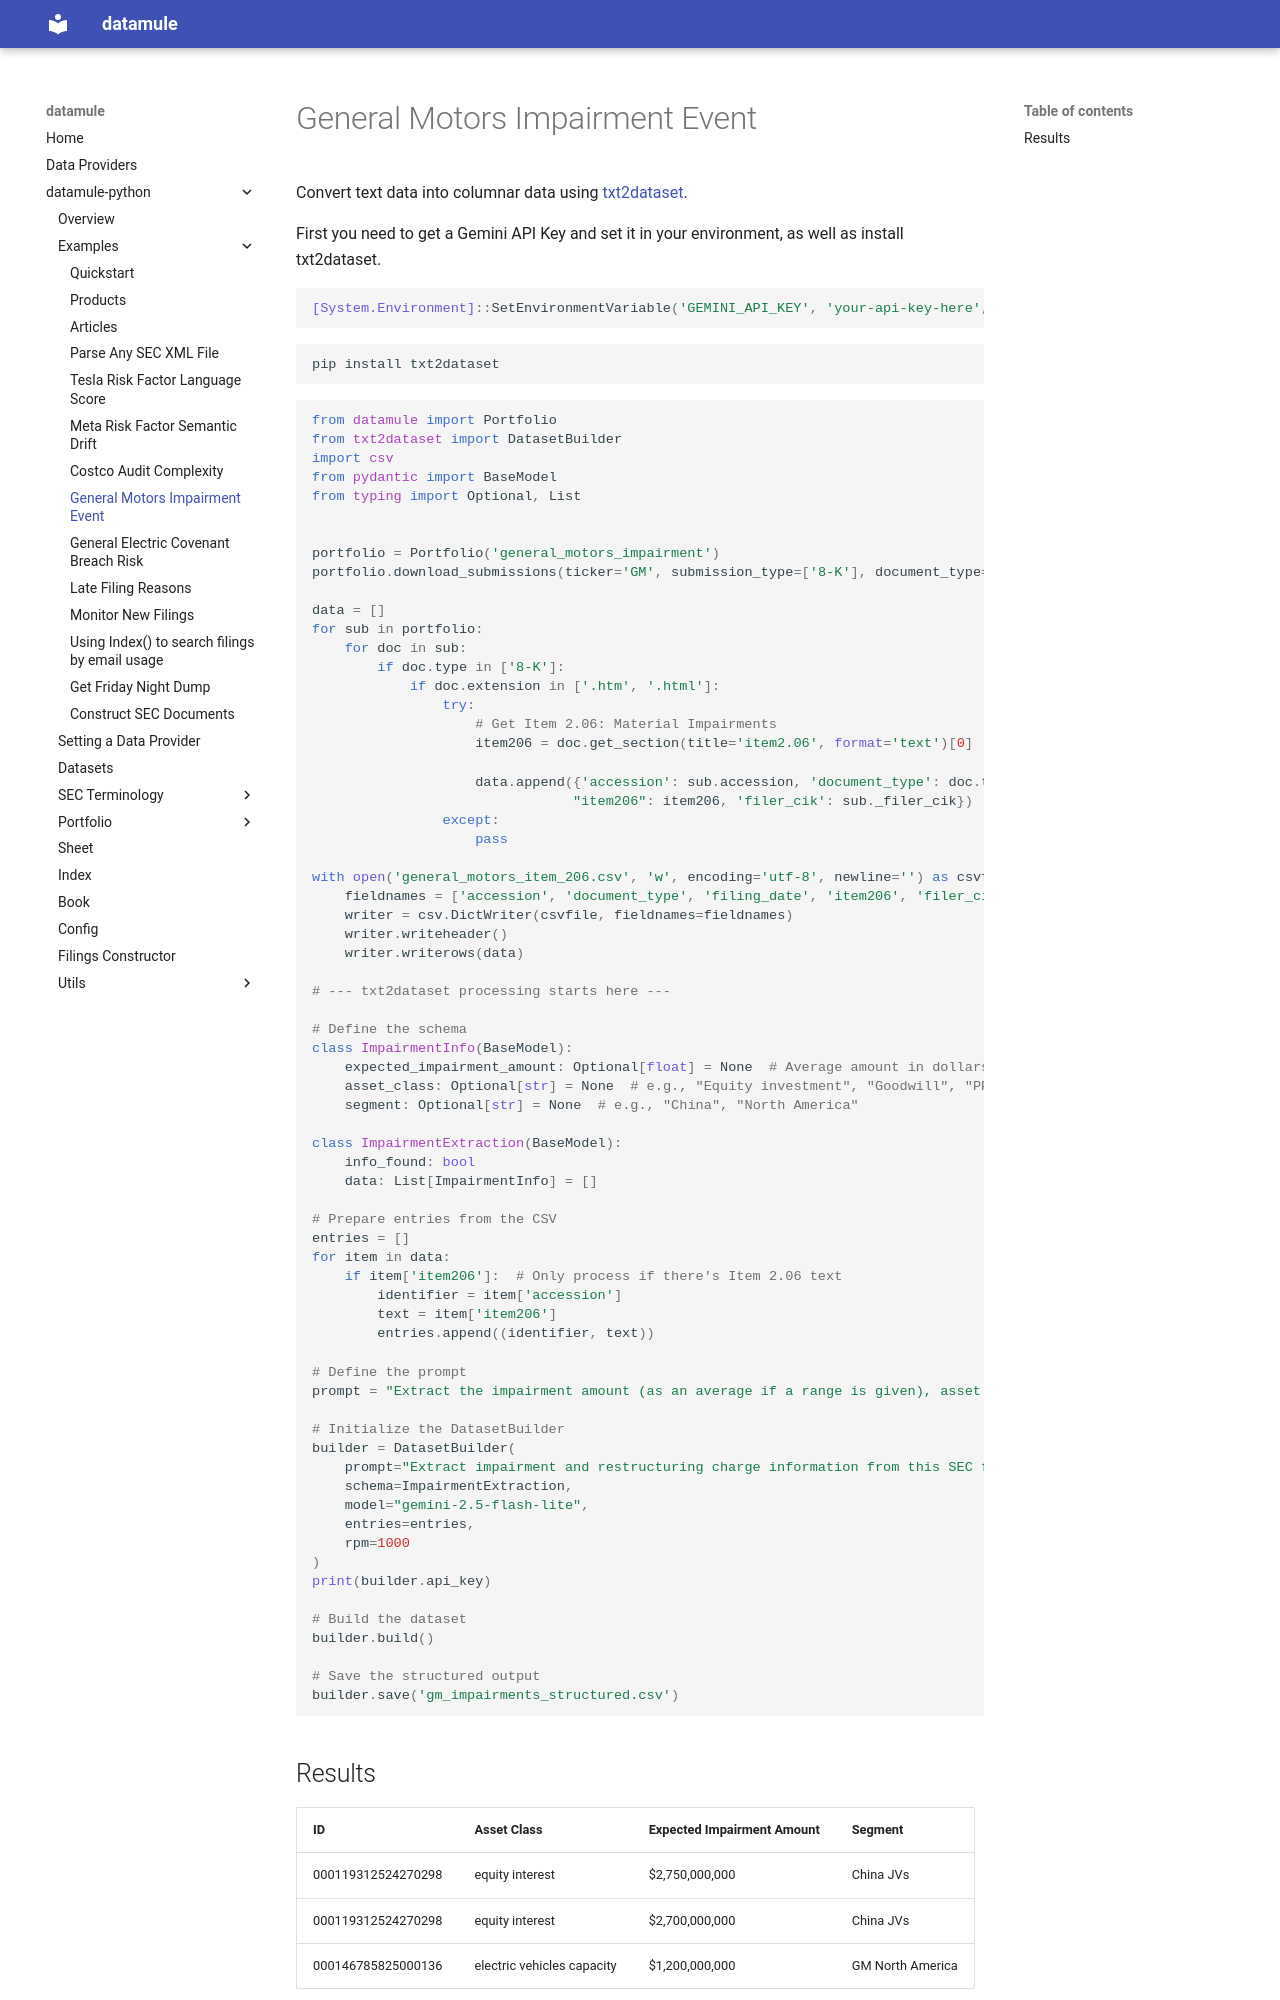

repository: john-friedman/datamule-python · page: datamule-python/examples/gm_impairment_event/index.html · generator: mkdocs

# General Motors Impairment Event

Convert text data into columnar data using [txt2dataset](https://github.com/john-friedman/txt2dataset).

First you need to get a Gemini API Key and set it in your environment, as well as install txt2dataset.

```powershell
[System.Environment]::SetEnvironmentVariable('GEMINI_API_KEY', 'your-api-key-here','User')
```

```bash
pip install txt2dataset
```

```python
from datamule import Portfolio
from txt2dataset import DatasetBuilder
import csv
from pydantic import BaseModel
from typing import Optional, List


portfolio = Portfolio('general_motors_impairment')
portfolio.download_submissions(ticker='GM', submission_type=['8-K'], document_type=['8-K'])

data = []
for sub in portfolio:
    for doc in sub:
        if doc.type in ['8-K']:
            if doc.extension in ['.htm', '.html']:
                try:
                    # Get Item 2.06: Material Impairments
                    item206 = doc.get_section(title='item2.06', format='text')[0]
           
                    data.append({'accession': sub.accession, 'document_type': doc.type, 'filing_date': doc.filing_date,
                                "item206": item206, 'filer_cik': sub._filer_cik})
                except:
                    pass

with open('general_motors_item_206.csv', 'w', encoding='utf-8', newline='') as csvfile:
    fieldnames = ['accession', 'document_type', 'filing_date', 'item206', 'filer_cik']
    writer = csv.DictWriter(csvfile, fieldnames=fieldnames)
    writer.writeheader()
    writer.writerows(data)

# --- txt2dataset processing starts here ---

# Define the schema
class ImpairmentInfo(BaseModel):
    expected_impairment_amount: Optional[float] = None  # Average amount in dollars
    asset_class: Optional[str] = None  # e.g., "Equity investment", "Goodwill", "PPE", "Intangibles"
    segment: Optional[str] = None  # e.g., "China", "North America"

class ImpairmentExtraction(BaseModel):
    info_found: bool
    data: List[ImpairmentInfo] = []

# Prepare entries from the CSV
entries = []
for item in data:
    if item['item206']:  # Only process if there's Item 2.06 text
        identifier = item['accession']
        text = item['item206']
        entries.append((identifier, text))

# Define the prompt
prompt = "Extract the impairment amount (as an average if a range is given), asset class (such as equity investment, goodwill, PPE, or intangibles), and business segment from this text."

# Initialize the DatasetBuilder
builder = DatasetBuilder(
    prompt="Extract impairment and restructuring charge information from this SEC filing",
    schema=ImpairmentExtraction,
    model="gemini-2.5-flash-lite",
    entries=entries,
    rpm=1000
)
print(builder.api_key)

# Build the dataset
builder.build()

# Save the structured output
builder.save('gm_impairments_structured.csv')
```
